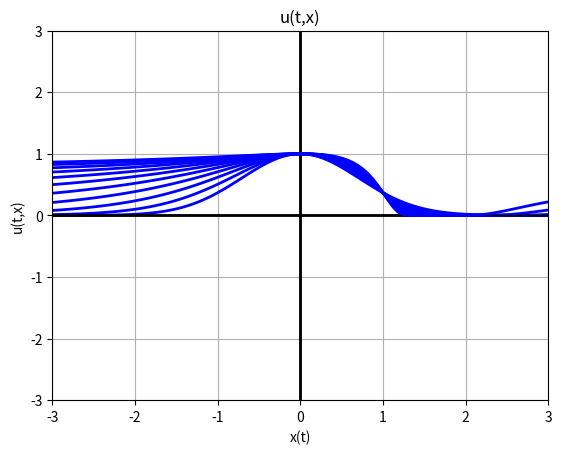

This chart was generated by the following Python code:
# Loi conservation scalaire
# This program draws the classic solution for a loi de conservation scalaire in the 1st exemple of the lesson
# We take u_0=e^{-x^2}

# Importing useful packages
from matplotlib import pyplot as plt
import numpy as np

# Defining u_0
def u_0(y):
    return np.exp(-y**2)

# Drawing u(t,x) depending on t
t=0
while t<1:
    # Graph_1
    # Frame
    plt.figure(1)
    plt.xlabel("x(t)")
    plt.ylabel("u(t,x)")
    plt.grid(True)
    plt.xlim(-3,3)
    plt.ylim(-3,3)
    plt.title("u(t,x)")
    # X axis
    Xabs=np.linspace(-3,3,100)
    Xord=np.zeros(100)
    # Y axis
    Yabs=np.zeros(100)
    Yord=np.linspace(-3,3,100)
    plt.plot(Xabs,Xord,'k',Yabs,Yord,'k',linewidth=1)
    # Function
    x=np.linspace(-3,3,100)
    u=u_0(x/(x+(1-x)*np.exp(t)))
    plt.plot(x,u,'b',linewidth=2)
    t=t+0.1
    plt.show()



